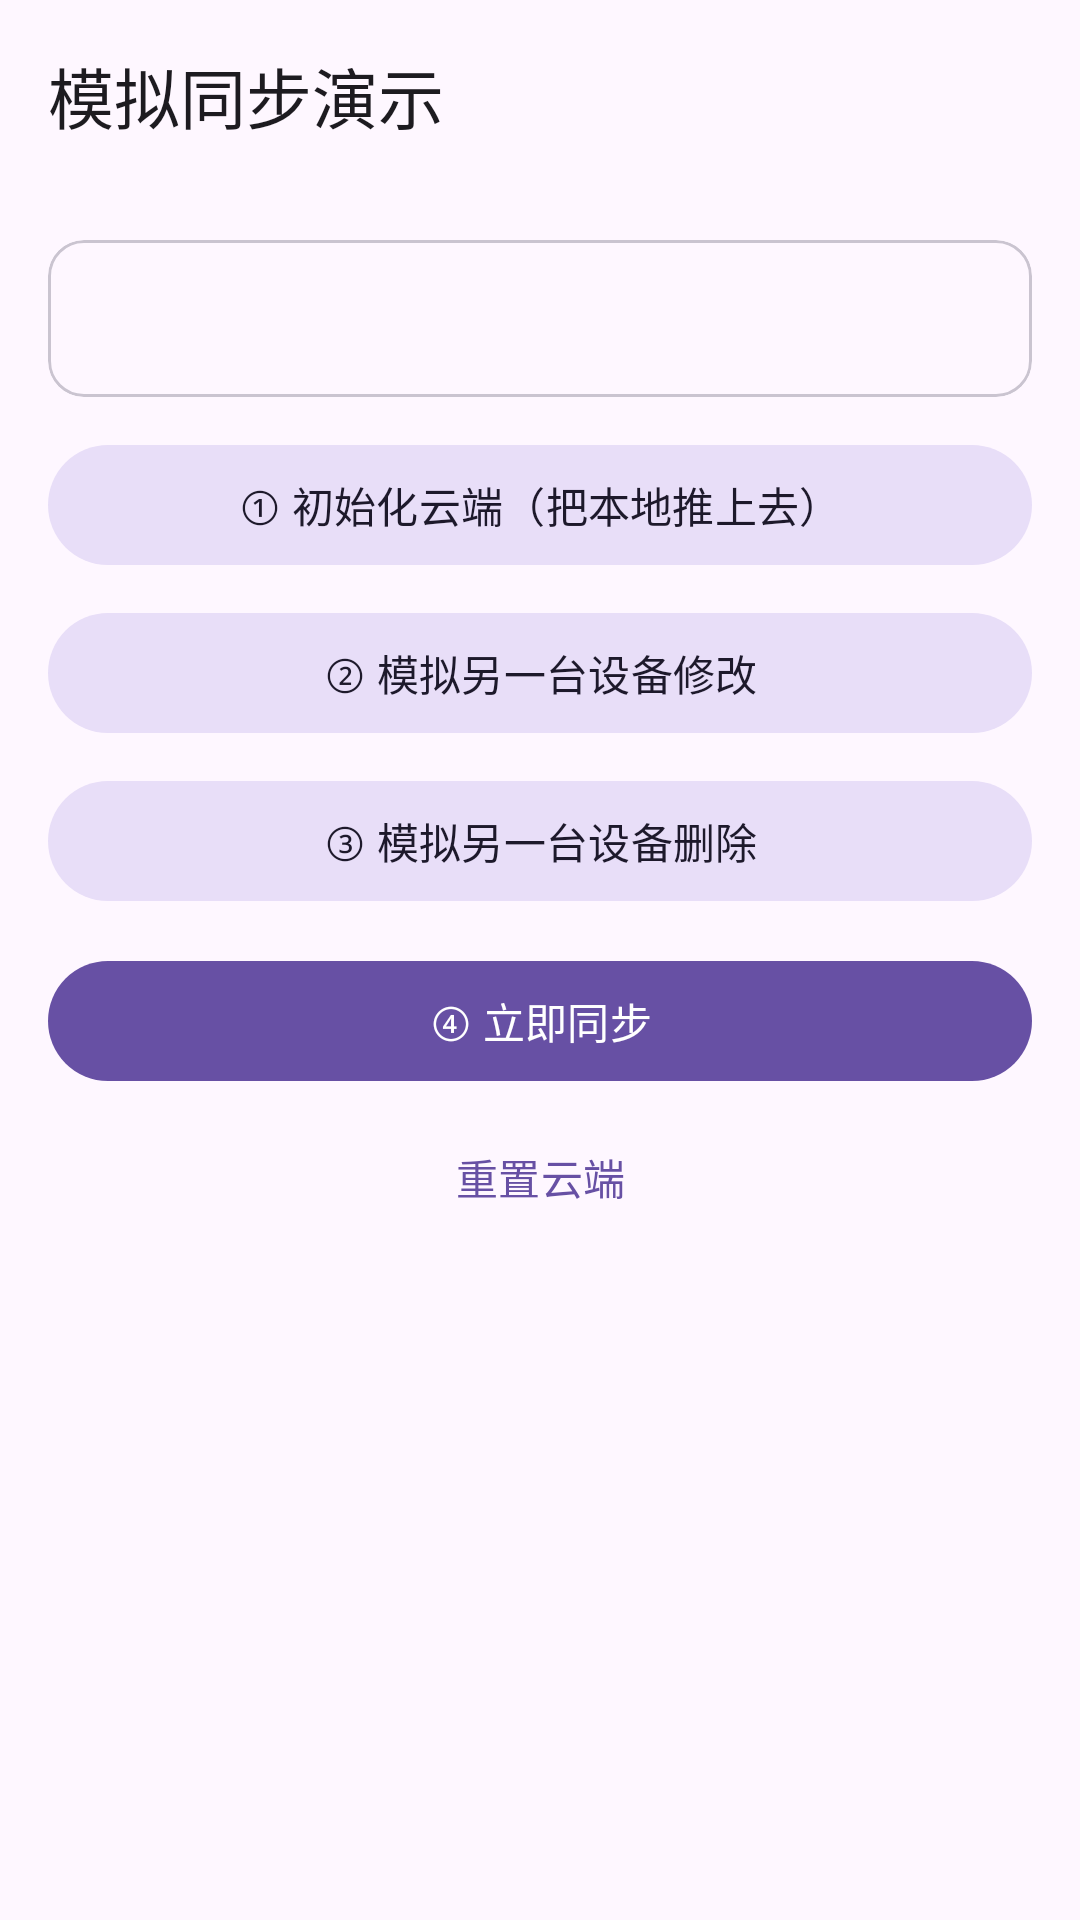

This screen was rendered from an Android layout file. Write that file and the resources it references.
<!-- AndroidManifest.xml: application theme Theme.MyCourseDesign -->
<!-- res/layout/activity_sync_demo.xml -->
<?xml version="1.0" encoding="utf-8"?>
<androidx.coordinatorlayout.widget.CoordinatorLayout
    xmlns:android="http://schemas.android.com/apk/res/android"
    xmlns:app="http://schemas.android.com/apk/res-auto"
    xmlns:tools="http://schemas.android.com/tools"
    android:layout_width="match_parent"
    android:layout_height="match_parent">

    <com.google.android.material.appbar.AppBarLayout
        android:layout_width="match_parent"
        android:layout_height="wrap_content"
        android:fitsSystemWindows="true">

        <com.google.android.material.appbar.MaterialToolbar
            android:id="@+id/toolbar"
            android:layout_width="match_parent"
            android:layout_height="?attr/actionBarSize"
            app:title="@string/sync_demo_title" />
    </com.google.android.material.appbar.AppBarLayout>

    <androidx.core.widget.NestedScrollView
        android:layout_width="match_parent"
        android:layout_height="match_parent"
        app:layout_behavior="@string/appbar_scrolling_view_behavior">

        <LinearLayout
            android:layout_width="match_parent"
            android:layout_height="wrap_content"
            android:orientation="vertical"
            android:padding="16dp">

            
            <com.google.android.material.card.MaterialCardView
                android:layout_width="match_parent"
                android:layout_height="wrap_content"
                app:cardCornerRadius="12dp"
                app:cardElevation="0dp"
                app:strokeWidth="1dp">

                <TextView
                    android:id="@+id/tvCounts"
                    android:layout_width="match_parent"
                    android:layout_height="wrap_content"
                    android:padding="16dp"
                    android:textSize="15sp"
                    tools:text="本地 3 条（已删除 1 条）｜ 云端 3 条" />
            </com.google.android.material.card.MaterialCardView>

            
            <com.google.android.material.button.MaterialButton
                android:id="@+id/btnSeed"
                style="@style/Widget.Material3.Button.TonalButton"
                android:layout_width="match_parent"
                android:layout_height="wrap_content"
                android:layout_marginTop="12dp"
                android:text="@string/sync_demo_seed" />

            <com.google.android.material.button.MaterialButton
                android:id="@+id/btnSimulateEdit"
                style="@style/Widget.Material3.Button.TonalButton"
                android:layout_width="match_parent"
                android:layout_height="wrap_content"
                android:layout_marginTop="8dp"
                android:text="@string/sync_demo_sim_edit" />

            <com.google.android.material.button.MaterialButton
                android:id="@+id/btnSimulateDelete"
                style="@style/Widget.Material3.Button.TonalButton"
                android:layout_width="match_parent"
                android:layout_height="wrap_content"
                android:layout_marginTop="8dp"
                android:text="@string/sync_demo_sim_delete" />

            <com.google.android.material.button.MaterialButton
                android:id="@+id/btnSync"
                android:layout_width="match_parent"
                android:layout_height="wrap_content"
                android:layout_marginTop="12dp"
                android:text="@string/sync_demo_run" />

            <com.google.android.material.button.MaterialButton
                android:id="@+id/btnReset"
                style="@style/Widget.Material3.Button.TextButton"
                android:layout_width="match_parent"
                android:layout_height="wrap_content"
                android:layout_marginTop="4dp"
                android:text="@string/sync_demo_reset" />

            
            <TextView
                android:id="@+id/tvResult"
                android:layout_width="match_parent"
                android:layout_height="wrap_content"
                android:layout_marginTop="16dp"
                android:fontFamily="monospace"
                android:lineSpacingMultiplier="1.2"
                android:textIsSelectable="true"
                android:textSize="13sp"
                tools:text="同步完成：上传 1 条、下载 1 条、冲突 1 条" />
        </LinearLayout>
    </androidx.core.widget.NestedScrollView>

</androidx.coordinatorlayout.widget.CoordinatorLayout>
<!-- resources referenced by this layout -->
<resources>
  <string name="sync_demo_reset">重置云端</string>
  <string name="sync_demo_run">④ 立即同步</string>
  <string name="sync_demo_seed">① 初始化云端（把本地推上去）</string>
  <string name="sync_demo_sim_delete">③ 模拟另一台设备删除</string>
  <string name="sync_demo_sim_edit">② 模拟另一台设备修改</string>
  <string name="sync_demo_title">模拟同步演示</string>
  <style name="Theme.MyCourseDesign" parent="Base.Theme.MyCourseDesign" />
  <style name="Base.Theme.MyCourseDesign" parent="Theme.Material3.DayNight.NoActionBar">
          
          
      </style>
</resources>
